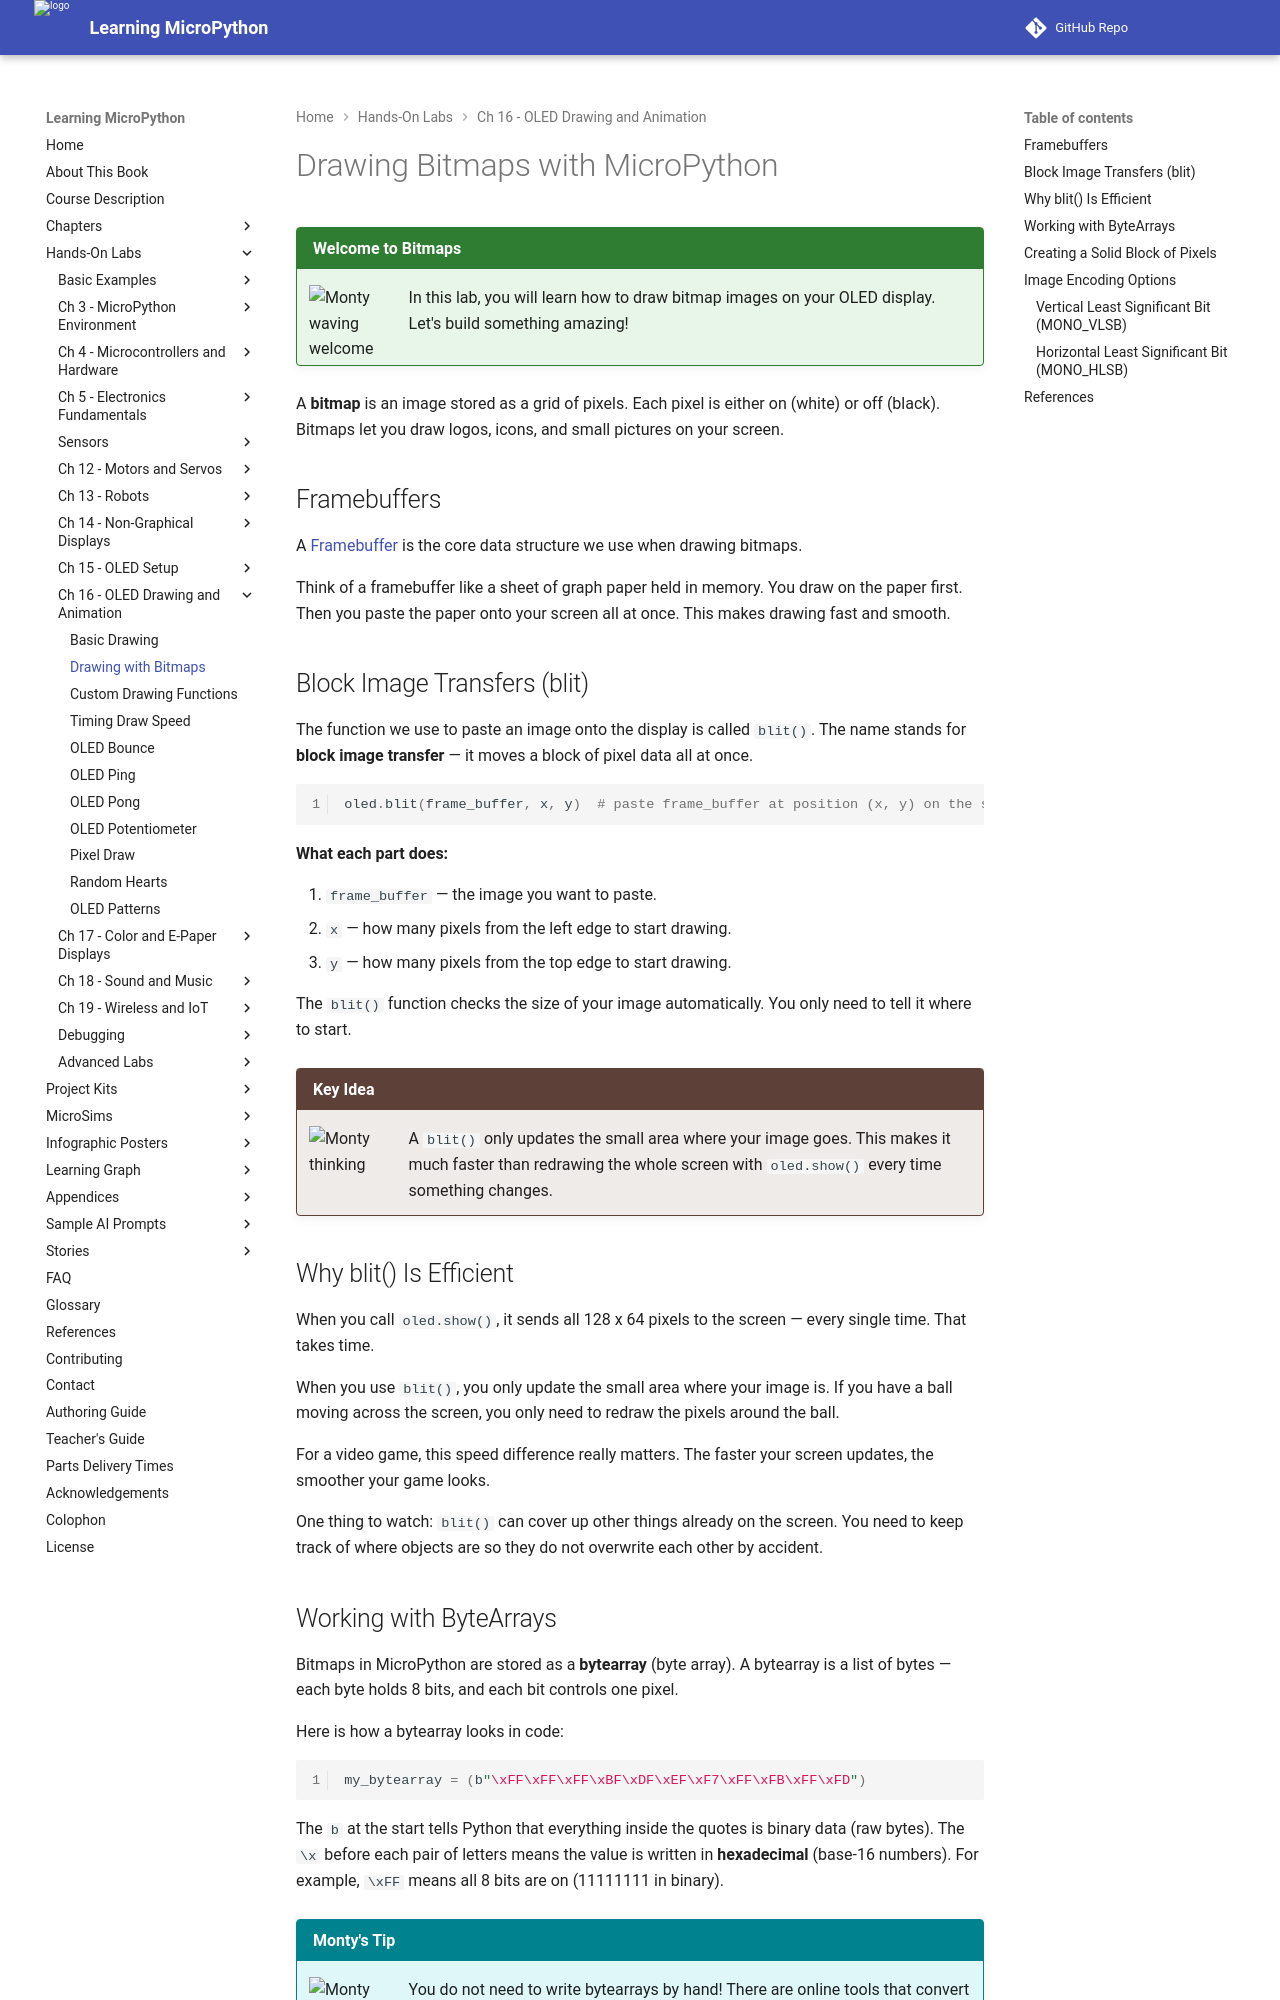

repository: dmccreary/learning-micropython · page: hands-on-labs/16-oled-drawing-animation/03-bitmaps/index.html · generator: mkdocs

# Drawing Bitmaps with MicroPython

!!! mascot-welcome "Welcome to Bitmaps"
    ![Monty waving welcome](../../img/mascot/welcome.png){ class="mascot-admonition-img" }
    In this lab, you will learn how to draw bitmap images on your OLED display. Let's build something amazing!

A **bitmap** is an image stored as a grid of pixels. Each pixel is either on (white) or off (black). Bitmaps let you draw logos, icons, and small pictures on your screen.

## Framebuffers

A [Framebuffer](../../misc/glossary.md#framebuffer) is the core data structure we use when drawing bitmaps.

Think of a framebuffer like a sheet of graph paper held in memory. You draw on the paper first. Then you paste the paper onto your screen all at once. This makes drawing fast and smooth.

## Block Image Transfers (blit)

The function we use to paste an image onto the display is called `blit()`. The name stands for **block image transfer** — it moves a block of pixel data all at once.

```py
oled.blit(frame_buffer, x, y)  # paste frame_buffer at position (x, y) on the screen
```

**What each part does:**

1. `frame_buffer` — the image you want to paste.
2. `x` — how many pixels from the left edge to start drawing.
3. `y` — how many pixels from the top edge to start drawing.

The `blit()` function checks the size of your image automatically. You only need to tell it where to start.

!!! mascot-thinking "Key Idea"
    ![Monty thinking](../../img/mascot/thinking.png){ class="mascot-admonition-img" }
    A `blit()` only updates the small area where your image goes. This makes it much faster than redrawing the whole screen with `oled.show()` every time something changes.

## Why blit() Is Efficient

When you call `oled.show()`, it sends all 128 x 64 pixels to the screen — every single time. That takes time.

When you use `blit()`, you only update the small area where your image is. If you have a ball moving across the screen, you only need to redraw the pixels around the ball.

For a video game, this speed difference really matters. The faster your screen updates, the smoother your game looks.

One thing to watch: `blit()` can cover up other things already on the screen. You need to keep track of where objects are so they do not overwrite each other by accident.

## Working with ByteArrays

Bitmaps in MicroPython are stored as a **bytearray** (byte array). A bytearray is a list of bytes — each byte holds 8 bits, and each bit controls one pixel.

Here is how a bytearray looks in code:

```py
my_bytearray = (b"\xFF\xFF\xFF\xBF\xDF\xEF\xF7\xFF\xFB\xFF\xFD")
```

The `b` at the start tells Python that everything inside the quotes is binary data (raw bytes). The `\x` before each pair of letters means the value is written in **hexadecimal** (base-16 numbers). For example, `\xFF` means all 8 bits are on (11111111 in binary).

!!! mascot-tip "Monty's Tip"
    ![Monty giving a tip](../../img/mascot/tip.png){ class="mascot-admonition-img" }
    You do not need to write bytearrays by hand! There are online tools that convert images into MicroPython bytearrays for you. See the reference at the bottom of this page.
